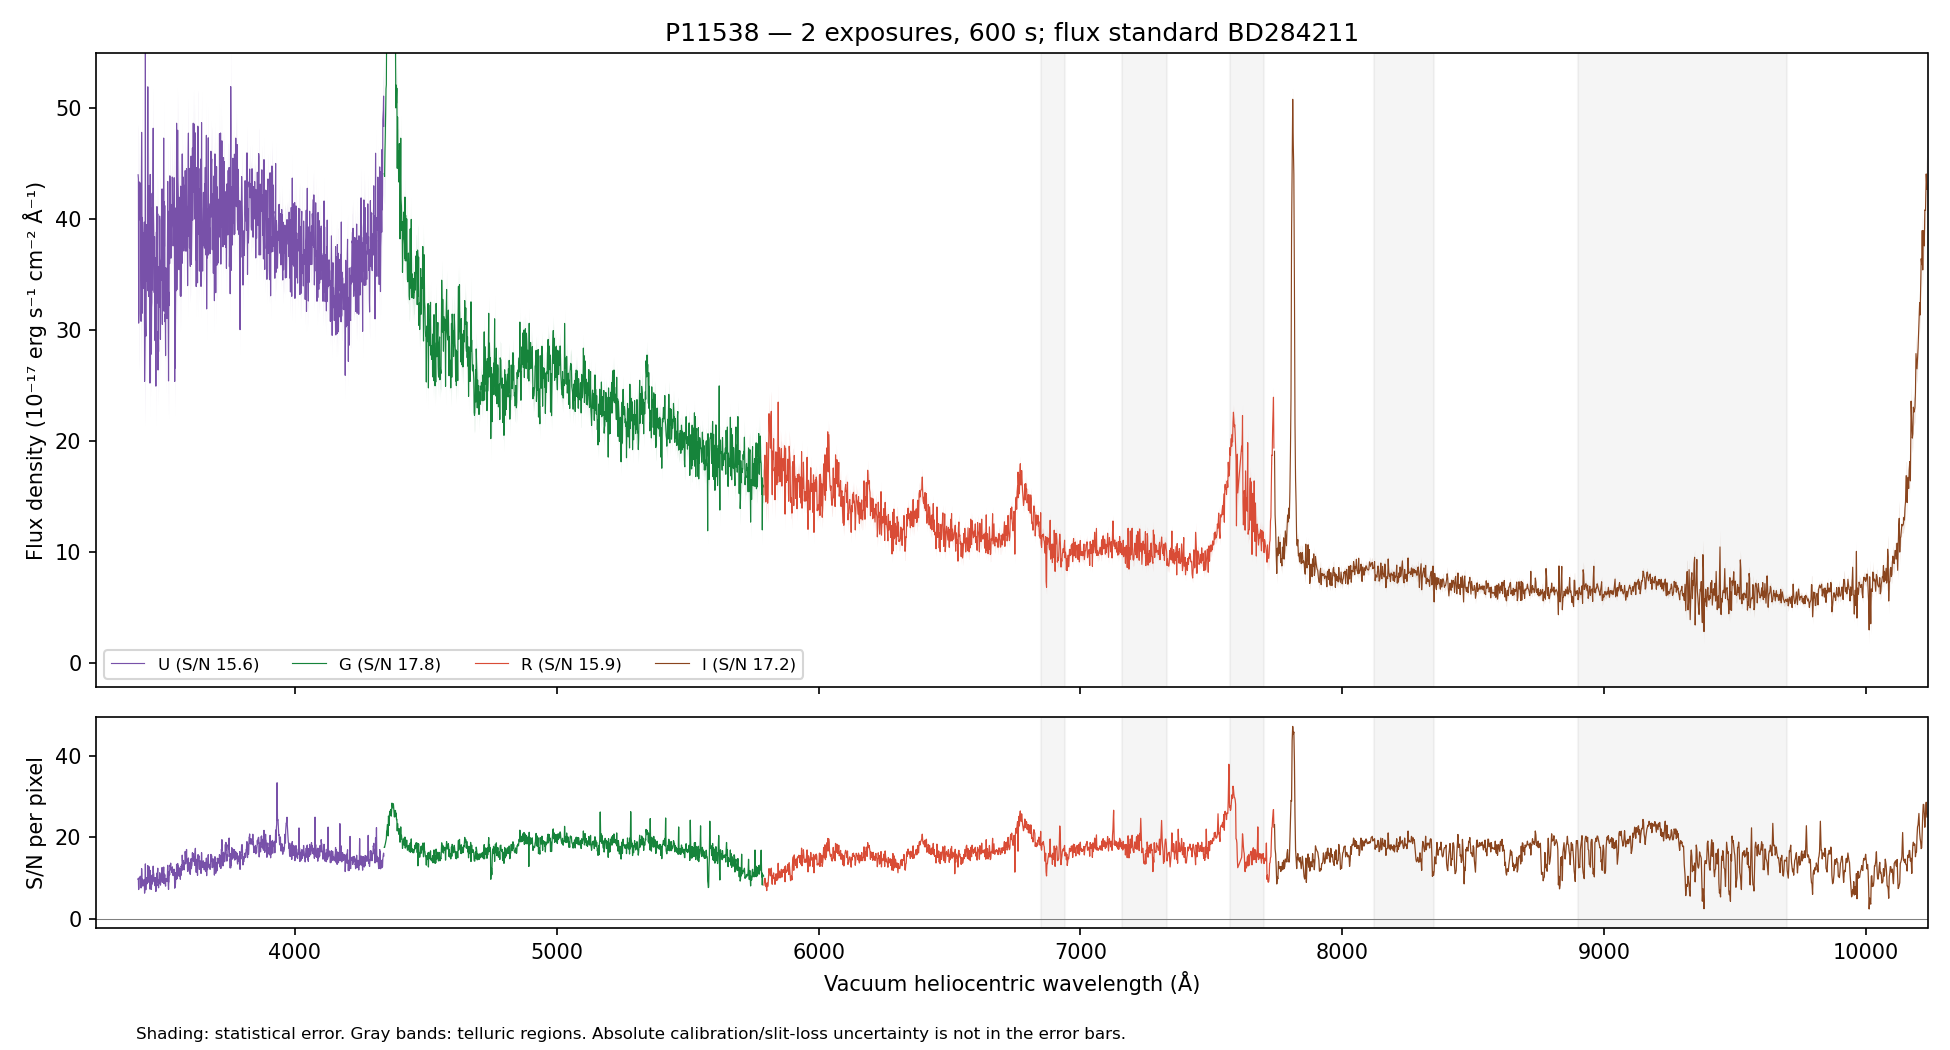

Data behind this chart, as committed beside it:
WAVE_VAC_HELIO_A, FLUX, FLUX_ERR, FLUX_UNCORR, ERR_UNCORR, TELLURIC, TELLURIC_ERR, FLUX_ALTSTD, MASK, QUALITY, CHANNEL
3242, 41.87, 6.132, 41.87, 6.132, 1.0, 0.0, 101.1, False, 2, U
3243, 44.89, 6.167, 44.89, 6.167, 1.0, 0.0, 108.4, False, 2, U
3244, 45.81, 5.987, 45.81, 5.987, 1.0, 0.0, 110.7, False, 2, U
3245, 41.31, 5.917, 41.31, 5.917, 1.0, 0.0, 99.9, False, 2, U
3246, 45.54, 6.074, 45.54, 6.074, 1.0, 0.0, 110.2, False, 2, U
3247, 37.54, 5.945, 37.54, 5.945, 1.0, 0.0, 90.98, False, 2, U
3248, 44.51, 5.825, 44.51, 5.825, 1.0, 0.0, 108, False, 2, U
3249, 53.22, 5.626, 53.22, 5.626, 1.0, 0.0, 129.3, False, 2, U
3250, 33.66, 5.42, 33.66, 5.42, 1.0, 0.0, 81.92, False, 2, U
3251, 45.33, 5.643, 45.33, 5.643, 1.0, 0.0, 110.5, False, 2, U
3252, 46.15, 5.733, 46.15, 5.733, 1.0, 0.0, 112.7, False, 2, U
3253, 42.95, 5.76, 42.95, 5.76, 1.0, 0.0, 105, False, 2, U
3254, 35.86, 5.672, 35.86, 5.672, 1.0, 0.0, 87.82, False, 2, U
3255, 39.22, 5.864, 39.22, 5.864, 1.0, 0.0, 96.17, False, 2, U
3256, 40.67, 6.062, 40.67, 6.062, 1.0, 0.0, 99.86, False, 2, U
3257, 45.96, 6.215, 45.96, 6.215, 1.0, 0.0, 113, False, 2, U
3258, 43.96, 6.252, 43.96, 6.252, 1.0, 0.0, 108.2, False, 2, U
3259, 55.06, 6.39, 55.06, 6.39, 1.0, 0.0, 135.6, False, 2, U
3260, 65.85, 6.578, 65.85, 6.578, 1.0, 0.0, 162.3, False, 2, U
3261, 45.11, 6.274, 45.11, 6.274, 1.0, 0.0, 111.2, False, 2, U
3262, 48.29, 6.315, 48.29, 6.315, 1.0, 0.0, 119.1, False, 2, U
3263, 48.34, 6.268, 48.34, 6.268, 1.0, 0.0, 119.2, False, 2, U
3264, 43.85, 6.094, 43.85, 6.094, 1.0, 0.0, 108.1, False, 2, U
3265, 52.39, 6.038, 52.39, 6.038, 1.0, 0.0, 129.1, False, 2, U
3266, 21.17, 5.9, 21.17, 5.9, 1.0, 0.0, 52.11, False, 2, U
3267, 50.81, 6.261, 50.81, 6.261, 1.0, 0.0, 125, False, 2, U
3268, 43.35, 6.304, 43.35, 6.304, 1.0, 0.0, 106.5, False, 2, U
3269, 43.46, 6.173, 43.46, 6.173, 1.0, 0.0, 106.7, False, 2, U
3270, 41.29, 6.027, 41.29, 6.027, 1.0, 0.0, 101.2, False, 2, U
3271, 41.03, 5.771, 41.03, 5.771, 1.0, 0.0, 100.5, False, 2, U
3272, 46.78, 5.867, 46.78, 5.867, 1.0, 0.0, 114.5, False, 2, U
3273, 42.08, 5.831, 42.08, 5.831, 1.0, 0.0, 102.8, False, 2, U
3274, 51.8, 5.983, 51.8, 5.983, 1.0, 0.0, 126.5, False, 2, U
3275, 54.67, 5.972, 54.67, 5.972, 1.0, 0.0, 133.3, False, 2, U
3276, 49.91, 5.86, 49.91, 5.86, 1.0, 0.0, 121.6, False, 2, U
3278, 32.56, 5.619, 32.56, 5.619, 1.0, 0.0, 79.23, False, 2, U
3279, 31.98, 5.445, 31.98, 5.445, 1.0, 0.0, 77.75, False, 2, U
3280, 25.17, 5.394, 25.17, 5.394, 1.0, 0.0, 61.16, False, 2, U
3281, 42.75, 5.532, 42.75, 5.532, 1.0, 0.0, 103.8, False, 2, U
3282, 32.81, 5.456, 32.81, 5.456, 1.0, 0.0, 79.63, False, 2, U
3283, 47.21, 5.598, 47.21, 5.598, 1.0, 0.0, 114.5, False, 2, U
3284, 50.56, 5.667, 50.56, 5.667, 1.0, 0.0, 122.6, False, 2, U
3285, 35.59, 5.578, 35.59, 5.578, 1.0, 0.0, 86.33, False, 2, U
3286, 46.51, 5.533, 46.51, 5.533, 1.0, 0.0, 112.8, False, 2, U
3287, 43.62, 5.359, 43.62, 5.359, 1.0, 0.0, 105.8, False, 2, U
3288, 43.65, 5.349, 43.65, 5.349, 1.0, 0.0, 105.9, False, 2, U
3289, 50.27, 5.597, 50.27, 5.597, 1.0, 0.0, 122, False, 2, U
3290, 52.14, 5.892, 52.14, 5.892, 1.0, 0.0, 126.6, False, 2, U
3291, 36.54, 5.883, 36.54, 5.883, 1.0, 0.0, 88.76, False, 2, U
3292, 33.06, 5.761, 33.06, 5.761, 1.0, 0.0, 80.34, False, 2, U
3293, 53.86, 6.045, 53.86, 6.045, 1.0, 0.0, 130.9, False, 2, U
3294, 38.65, 6.037, 38.65, 6.037, 1.0, 0.0, 94.02, False, 2, U
3295, 41.12, 5.982, 41.12, 5.982, 1.0, 0.0, 100.1, False, 2, U
3296, 46.52, 5.975, 46.52, 5.975, 1.0, 0.0, 113.3, False, 2, U
3297, 44.18, 5.925, 44.18, 5.925, 1.0, 0.0, 107.7, False, 2, U
3298, 32.09, 5.722, 32.09, 5.722, 1.0, 0.0, 78.22, False, 2, U
3299, 55.79, 5.983, 55.79, 5.983, 1.0, 0.0, 136.1, False, 2, U
3300, 47.29, 5.983, 47.29, 5.983, 1.0, 0.0, 115.4, False, 2, U
3301, 42.75, 5.832, 42.75, 5.832, 1.0, 0.0, 104.4, False, 2, U
3302, 26.76, 5.51, 26.76, 5.51, 1.0, 0.0, 65.38, False, 2, U
... 4,403 more rows
